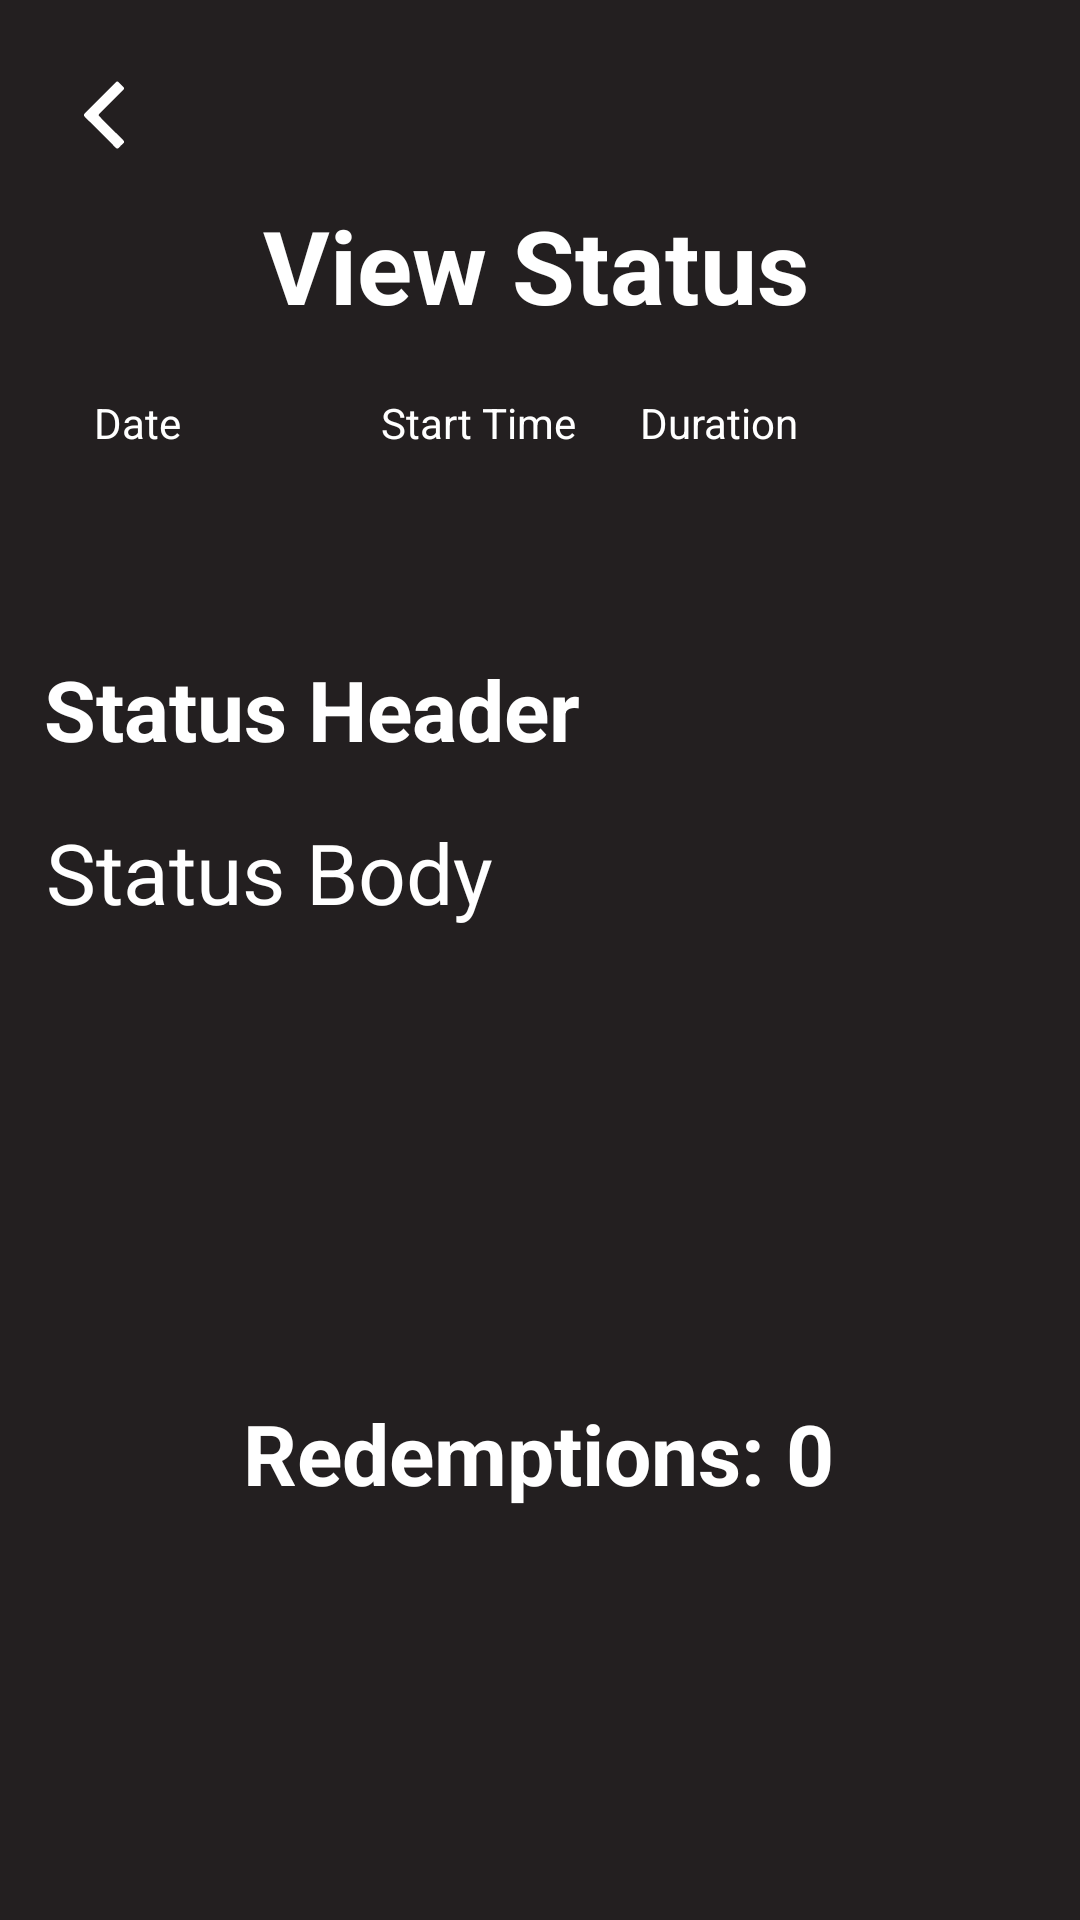

The Android layout XML behind this screen, and the referenced resources:
<!-- AndroidManifest.xml: application theme Theme.Bounce -->
<!-- res/layout/activity_status_individual.xml -->
<?xml version="1.0" encoding="utf-8"?>
<androidx.constraintlayout.widget.ConstraintLayout xmlns:android="http://schemas.android.com/apk/res/android"
    xmlns:app="http://schemas.android.com/apk/res-auto"
    xmlns:tools="http://schemas.android.com/tools"
    android:layout_width="match_parent"
    android:layout_height="match_parent"
    tools:context=".StatusIndividual">

    <ImageView
        android:id="@+id/backButton"
        android:layout_width="44dp"
        android:layout_height="28dp"
        android:onClick="goToStatusMain"
        app:layout_constraintBottom_toBottomOf="parent"
        app:layout_constraintEnd_toEndOf="parent"
        app:layout_constraintHorizontal_bias="0.04"
        app:layout_constraintStart_toStartOf="parent"
        app:layout_constraintTop_toTopOf="parent"
        app:layout_constraintVertical_bias="0.04"
        app:srcCompat="@drawable/ic_back"
        tools:ignore="SpeakableTextPresentCheck,TouchTargetSizeCheck" />


    <TextView
        android:id="@+id/viewStatusTitle"
        android:layout_width="328dp"
        android:layout_height="55dp"
        android:text="View Status"
        android:textAlignment="center"
        android:textSize="34sp"
        android:textStyle="bold"
        app:layout_constraintBottom_toBottomOf="parent"
        app:layout_constraintHorizontal_bias="0.457"
        app:layout_constraintLeft_toLeftOf="parent"
        app:layout_constraintRight_toRightOf="parent"
        app:layout_constraintTop_toTopOf="parent"
        app:layout_constraintVertical_bias="0.112" />

    <TextView
        android:id="@+id/statusHeadText"
        android:layout_width="328dp"
        android:layout_height="55dp"
        android:text="Status Header"
        android:textAlignment="textStart"
        android:textSize="28sp"
        android:textStyle="bold"
        app:layout_constraintBottom_toBottomOf="parent"
        app:layout_constraintHorizontal_bias="0.457"
        app:layout_constraintLeft_toLeftOf="parent"
        app:layout_constraintRight_toRightOf="parent"
        app:layout_constraintTop_toTopOf="parent"
        app:layout_constraintVertical_bias="0.372" />

    <TextView
        android:id="@+id/statusBodyText"
        android:layout_width="325dp"
        android:layout_height="178dp"
        android:text="Status Body"
        android:textAlignment="textStart"
        android:textSize="28sp"
        app:layout_constraintBottom_toBottomOf="parent"
        app:layout_constraintHorizontal_bias="0.441"
        app:layout_constraintVertical_bias="0.589"
        app:layout_constraintLeft_toLeftOf="parent"
        app:layout_constraintRight_toRightOf="parent"
        app:layout_constraintTop_toTopOf="parent" />

    <TextView
        android:id="@+id/statisticsBodyText"
        android:layout_width="326dp"
        android:layout_height="123dp"
        android:text="Redemptions: 0"
        android:textAlignment="center"
        android:textSize="28sp"
        android:textStyle="bold"
        app:layout_constraintBottom_toBottomOf="parent"
        app:layout_constraintHorizontal_bias="0.482"
        app:layout_constraintLeft_toLeftOf="parent"
        app:layout_constraintRight_toRightOf="parent"
        app:layout_constraintTop_toTopOf="parent"
        app:layout_constraintVertical_bias="0.901" />

    <TextView
        android:id="@+id/statusDate"
        android:layout_width="114dp"
        android:layout_height="53dp"
        android:ems="10"
        android:text="Date"
        app:layout_constraintBottom_toBottomOf="parent"
        app:layout_constraintHorizontal_bias="0.127"
        app:layout_constraintLeft_toLeftOf="parent"
        app:layout_constraintRight_toRightOf="parent"
        app:layout_constraintTop_toTopOf="parent"
        app:layout_constraintVertical_bias="0.224" />

    <TextView
        android:id="@+id/statusStartTime"
        android:layout_width="101dp"
        android:layout_height="53dp"
        android:ems="10"
        android:text="Start Time"

        app:layout_constraintBottom_toBottomOf="parent"
        app:layout_constraintHorizontal_bias="0.49"
        app:layout_constraintLeft_toLeftOf="parent"
        app:layout_constraintRight_toRightOf="parent"
        app:layout_constraintTop_toTopOf="parent"
        app:layout_constraintVertical_bias="0.224" />

    <TextView
        android:id="@+id/duration"
        android:layout_width="109dp"
        android:layout_height="53dp"
        android:ems="10"
        android:text="Duration"
        app:layout_constraintBottom_toBottomOf="parent"
        app:layout_constraintHorizontal_bias="0.85"
        app:layout_constraintLeft_toLeftOf="parent"
        app:layout_constraintRight_toRightOf="parent"
        app:layout_constraintTop_toTopOf="parent"
        app:layout_constraintVertical_bias="0.224" />

</androidx.constraintlayout.widget.ConstraintLayout>
<!-- resources referenced by this layout -->
<resources>
  <!-- drawable ic_back (drawable) -->
  <vector xmlns:android="http://schemas.android.com/apk/res/android"
      android:width="100dp"
      android:height="100dp"
      android:viewportWidth="100"
      android:viewportHeight="100">
    <path
        android:pathData="M65.75,10c0.79,0.07 1.24,0.65 1.75,1.14 1.7,1.68 3.31,3.47 5.1,5.05s1.6,2.71 0,4.33c-9.1,9 -18.13,18.06 -27.14,27.1C43,50.09 43,50.1 45.41,52.54c9,9.06 18,18.13 27.16,27.09 1.7,1.67 2,2.83 0.05,4.46a44.47,44.47 0,0 0,-4.71 4.7c-1.48,1.66 -2.63,1.56 -4.15,0 -5,-5.15 -10.13,-10.19 -15.24,-15.28 -7,-7 -14,-14.11 -21.12,-21.06 -1.71,-1.67 -1.87,-2.78 -0.09,-4.55C39.57,35.78 51.69,23.57 63.87,11.4A3.77,3.77 0,0 1,65.75 10Z"
        android:fillColor="#fff"/>
  </vector>
  <style name="Theme.Bounce" parent="Theme.MaterialComponents.DayNight.NoActionBar">
          
          <item name="colorPrimary">@color/purple_500</item>
          <item name="colorPrimaryVariant">@color/purple_700</item>
          <item name="colorOnPrimary">@color/white</item>
          
          <item name="colorSecondary">@color/teal_200</item>
          <item name="colorSecondaryVariant">@color/teal_700</item>
          <item name="colorOnSecondary">@color/black</item>
          
          <item name="android:statusBarColor" tools:targetApi="l">?attr/colorPrimaryVariant</item>
          
          <item name="android:textColor">@color/white</item>
          <item name="android:windowBackground">#FF231F20</item>
      </style>
  <color name="purple_500">#FF6200EE</color>
  <color name="purple_700">#FF3700B3</color>
  <color name="white">#FFFFFFFF</color>
  <color name="teal_200">#FF03DAC5</color>
  <color name="teal_700">#FF018786</color>
  <color name="black">#FF000000</color>
</resources>
